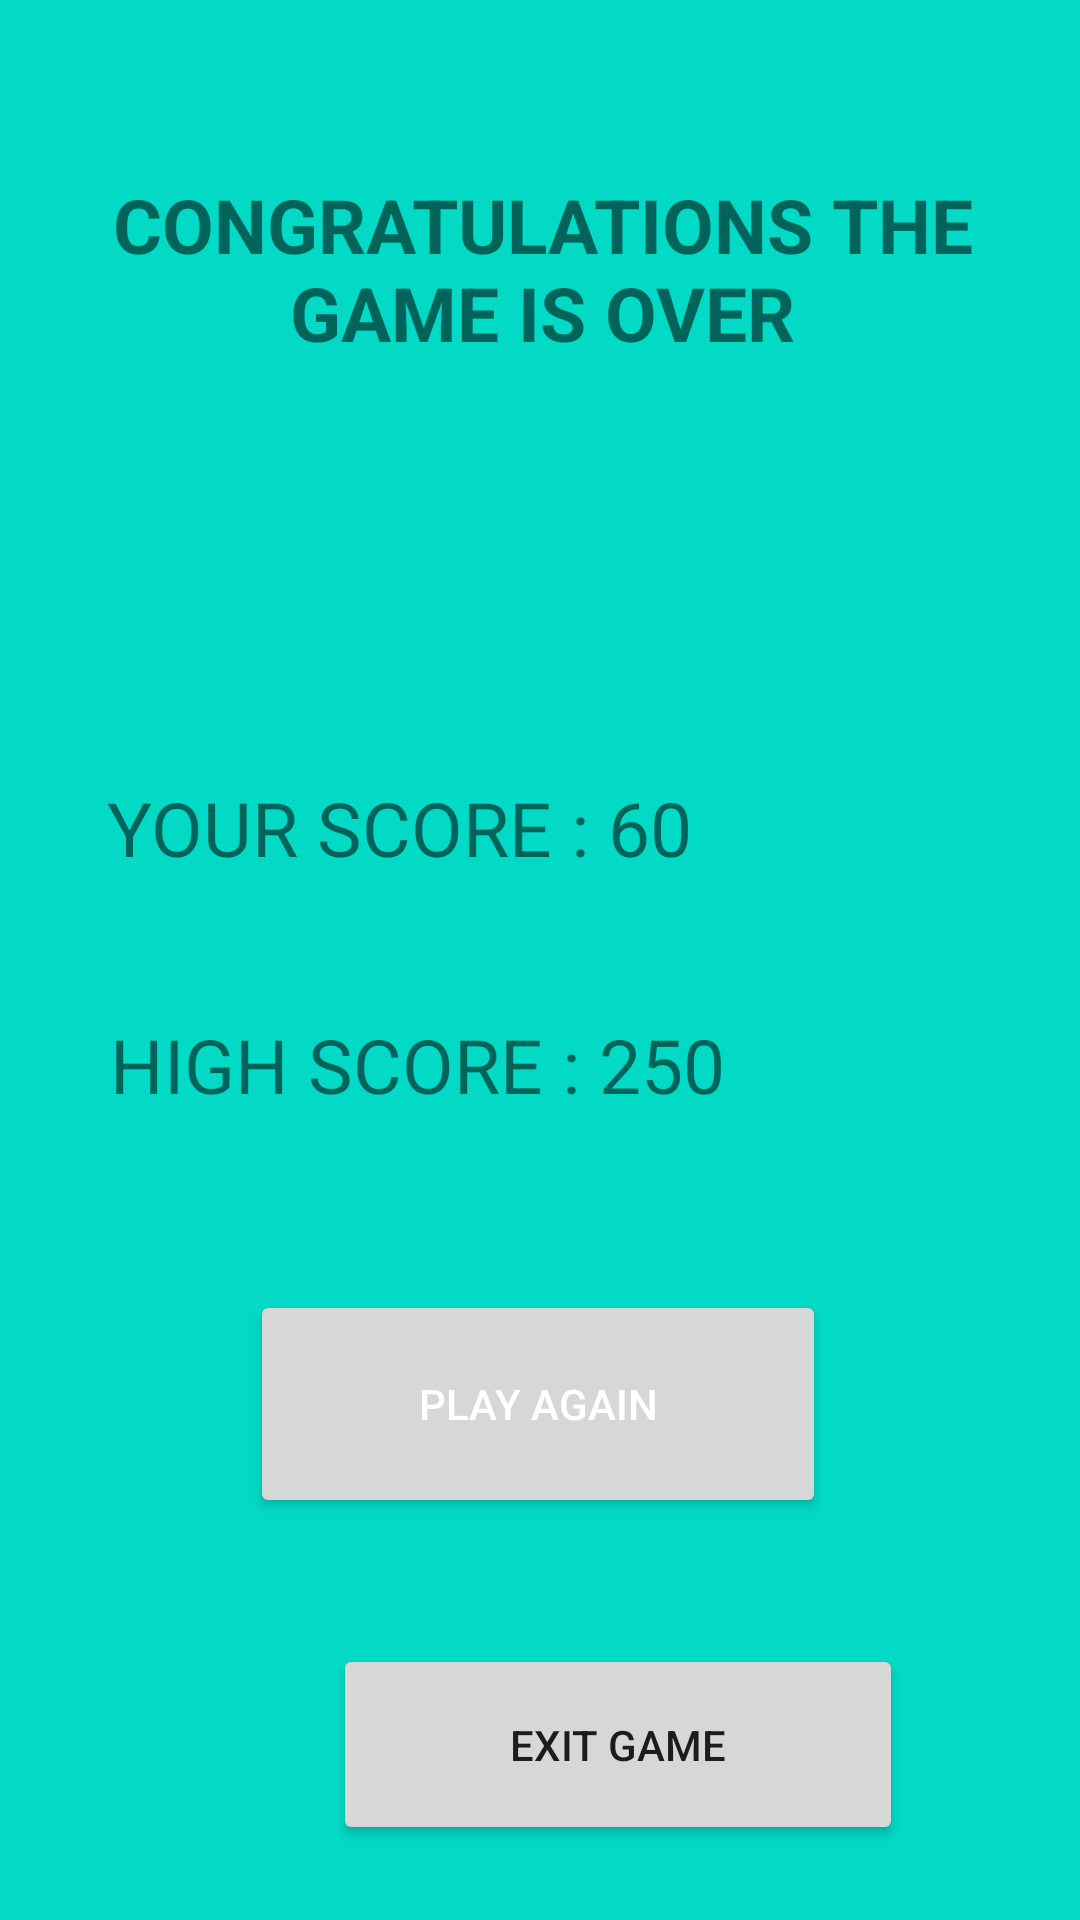

Reconstruct the res/layout file that produces this screen, plus the resources it refers to.
<!-- AndroidManifest.xml: application theme Theme.Project11BalloonBurst -->
<!-- res/layout/activity_result.xml -->
<?xml version="1.0" encoding="utf-8"?>
<androidx.constraintlayout.widget.ConstraintLayout xmlns:android="http://schemas.android.com/apk/res/android"
    xmlns:app="http://schemas.android.com/apk/res-auto"
    xmlns:tools="http://schemas.android.com/tools"
    android:layout_width="match_parent"
    android:layout_height="match_parent"
    tools:context=".ResultActivity"
    android:background="@color/teal_200">

    <TextView
        android:id="@+id/textView"
        android:layout_width="288dp"
        android:layout_height="213dp"
        android:layout_marginStart="62dp"
        android:layout_marginTop="58dp"
        android:layout_marginEnd="61dp"
        android:text="CONGRATULATIONS THE GAME IS OVER"
        android:textAlignment="center"
        android:textSize="25dp"
        android:textStyle="bold"
        app:layout_constraintEnd_toEndOf="parent"
        app:layout_constraintStart_toStartOf="parent"
        app:layout_constraintTop_toTopOf="parent" />

    <TextView
        android:id="@+id/yourscore"
        android:layout_width="288dp"
        android:layout_height="59dp"
        android:text="YOUR SCORE : 60"
        android:textSize="25dp"
        app:layout_constraintBottom_toBottomOf="parent"
        app:layout_constraintEnd_toEndOf="parent"
        app:layout_constraintHorizontal_bias="0.495"
        app:layout_constraintStart_toStartOf="parent"
        app:layout_constraintTop_toTopOf="parent"
        app:layout_constraintVertical_bias="0.446" />

    <TextView
        android:id="@+id/highscore"
        android:layout_width="287dp"
        android:layout_height="66dp"
        android:layout_marginTop="20dp"
        android:text="HIGH SCORE : 250"
        android:textSize="25dp"
        app:layout_constraintEnd_toEndOf="parent"
        app:layout_constraintStart_toStartOf="parent"
        app:layout_constraintTop_toBottomOf="@+id/yourscore" />

    <Button
        android:id="@+id/playagain"
        android:layout_width="192dp"
        android:layout_height="76dp"
        android:layout_marginTop="43dp"
        android:layout_marginBottom="21dp"
        android:text="PLAY AGAIN"
        android:textColor="@color/white"
        app:layout_constraintBottom_toTopOf="@+id/exitgame"
        app:layout_constraintEnd_toEndOf="parent"
        app:layout_constraintHorizontal_bias="0.497"
        app:layout_constraintStart_toStartOf="parent"
        app:layout_constraintTop_toBottomOf="@+id/highscore"
        app:layout_constraintVertical_bias="0.0" />

    <Button
        android:id="@+id/exitgame"
        android:layout_width="190dp"
        android:layout_height="67dp"
        android:layout_marginStart="111dp"
        android:layout_marginTop="21dp"
        android:layout_marginEnd="110dp"
        android:layout_marginBottom="42dp"
        android:text="EXIT GAME"
        app:layout_constraintBottom_toBottomOf="parent"
        app:layout_constraintEnd_toEndOf="parent"
        app:layout_constraintHorizontal_bias="0.0"
        app:layout_constraintStart_toStartOf="parent"
        app:layout_constraintTop_toBottomOf="@+id/playagain" />
</androidx.constraintlayout.widget.ConstraintLayout>
<!-- resources referenced by this layout -->
<resources>
  <style name="Theme.Project11BalloonBurst" parent="Theme.MaterialComponents.DayNight.DarkActionBar">
          
          <item name="colorPrimary">@color/purple_500</item>
          <item name="colorPrimaryVariant">@color/purple_700</item>
          <item name="colorOnPrimary">@color/white</item>
          
          <item name="colorSecondary">@color/teal_200</item>
          <item name="colorSecondaryVariant">@color/teal_700</item>
          <item name="colorOnSecondary">@color/black</item>
          
          <item name="android:statusBarColor" tools:targetApi="l">?attr/colorPrimaryVariant</item>
          
      </style>
  <!-- not gathered from this repository: default colours our renderer supplied (Android Studio template values) -->
  <color name="purple_500">#FF6200EE</color>
  <color name="purple_700">#FF3700B3</color>
  <color name="teal_200">#FF03DAC5</color>
  <color name="teal_700">#FF018786</color>
  <color name="black">#FF000000</color>
  <color name="white">#FFFFFFFF</color>
</resources>
